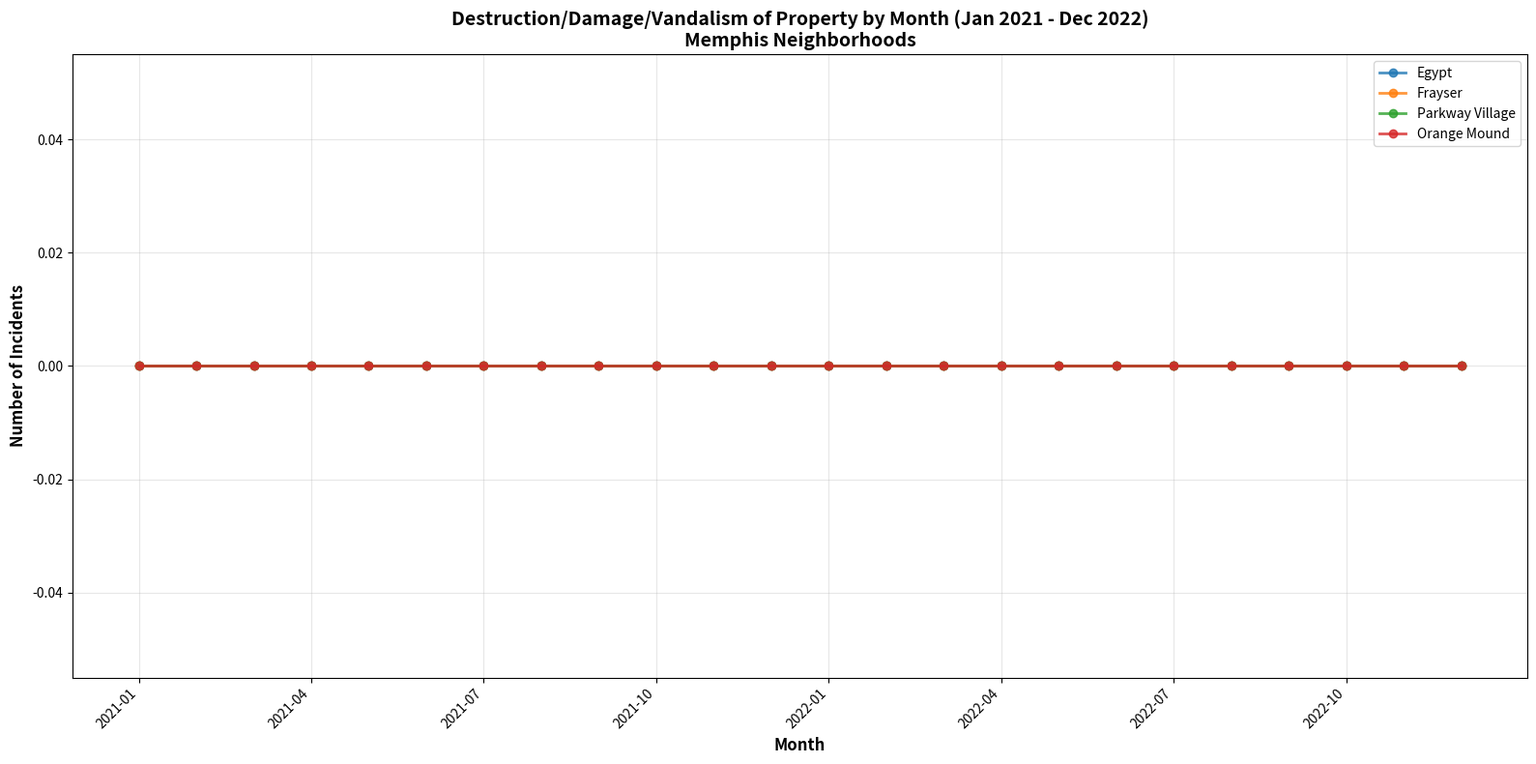

This figure's Python source:
import matplotlib.pyplot as plt
import csv
import os
from datetime import datetime
from collections import defaultdict

# Directory
police_dir = 'hoods_Police'

# Neighborhoods
neighborhoods = ['Egypt', 'Frayser', 'Parkway_Village', 'Orange_Mound']

# Target category
target_category = 'DEST/DAM/VAND OF PROPERTY'

# Generate all months from Jan 2021 to Dec 2022
all_months = []
current_date = datetime(2021, 1, 1)
end_date = datetime(2022, 12, 31)

while current_date <= end_date:
    all_months.append(current_date.strftime('%Y-%m'))
    # Move to next month
    if current_date.month == 12:
        current_date = datetime(current_date.year + 1, 1, 1)
    else:
        current_date = datetime(current_date.year, current_date.month + 1, 1)

print("=" * 80)
print(f"READING POLICE DATA - {target_category}")
print("=" * 80)

# Store vandalism data by neighborhood and month
vandalism_data = {neighborhood: defaultdict(int) for neighborhood in neighborhoods}

for neighborhood in neighborhoods:
    filename = f"{neighborhood}.csv"
    filepath = os.path.join(police_dir, filename)
    
    try:
        with open(filepath, 'r', encoding='utf-8') as file:
            reader = csv.DictReader(file)
            
            count = 0
            for row in reader:
                # Check if this is a vandalism incident
                if row['UCR Category'].strip() == target_category:
                    # Parse offense date (format: 2021-02-19 02:00:00+00:00)
                    offense_date = datetime.strptime(row['Offense Date'], '%Y-%m-%d %H:%M:%S%z')
                    
                    # Only include data from Jan 2021 to Dec 2022
                    if datetime(2021, 1, 1) <= offense_date.replace(tzinfo=None) <= datetime(2022, 12, 31):
                        year_month = offense_date.strftime('%Y-%m')
                        vandalism_data[neighborhood][year_month] += 1
                        count += 1
            
            print(f"✓ {neighborhood}: {count} vandalism incidents (Jan 2021 - Dec 2022)")
    
    except FileNotFoundError:
        print(f"✗ File not found: {filepath}")

print("\n" + "=" * 80)
print("CREATING PLOT")
print("=" * 80)

# Colors for each neighborhood
colors = {
    'Egypt': '#1f77b4',
    'Frayser': '#ff7f0e',
    'Parkway_Village': '#2ca02c',
    'Orange_Mound': '#d62728'
}

# Create the plot
plt.figure(figsize=(16, 8))

for neighborhood in neighborhoods:
    counts = [vandalism_data[neighborhood].get(month, 0) for month in all_months]
    plt.plot(range(len(all_months)), counts, marker='o', linewidth=2, markersize=6,
             label=neighborhood.replace('_', ' '), color=colors[neighborhood], alpha=0.8)

# Format x-axis labels to show every 3 months
tick_positions = range(0, len(all_months), 3)
tick_labels = [all_months[i] for i in tick_positions]

plt.xlabel('Month', fontsize=12, fontweight='bold')
plt.ylabel('Number of Incidents', fontsize=12, fontweight='bold')
plt.title('Destruction/Damage/Vandalism of Property by Month (Jan 2021 - Dec 2022)\nMemphis Neighborhoods',
          fontsize=14, fontweight='bold')
plt.legend(loc='best', fontsize=10)
plt.grid(True, alpha=0.3)
plt.xticks(tick_positions, tick_labels, rotation=45, ha='right')
plt.tight_layout()

# Save the plot
output_file = 'vandalism_by_month_2021_2022.png'
plt.savefig(output_file, dpi=300, bbox_inches='tight')
print(f"✓ Plot saved as: {output_file}")

# Show the plot
plt.show()

print("\n" + "=" * 80)
print("SUMMARY STATISTICS (JAN 2021 - DEC 2022)")
print("=" * 80)

print(f"\n{target_category}:")
for neighborhood in neighborhoods:
    total = sum(vandalism_data[neighborhood].values())
    if total > 0:
        avg = total / 24
        # Find peak month
        if vandalism_data[neighborhood]:
            peak_month = max(vandalism_data[neighborhood], key=vandalism_data[neighborhood].get)
            peak_count = vandalism_data[neighborhood][peak_month]
            print(f"  {neighborhood.replace('_', ' ')}: {total} total (avg {avg:.1f}/month, peak: {peak_month} with {peak_count})")
    else:
        print(f"  {neighborhood.replace('_', ' ')}: 0 incidents")

print("\n✓ Plot created successfully!")
